Run: headless pygame with SDL's dummy video driver; simulated clock (each Clock.tick advances the game by its frame time, no real sleeping); random seed 0; keys injected as events and as key.get_pressed() state; mouse plan: one left click at the window centre at the start of phase 2, then a move to the lower-right quarter at the start of phase 3.
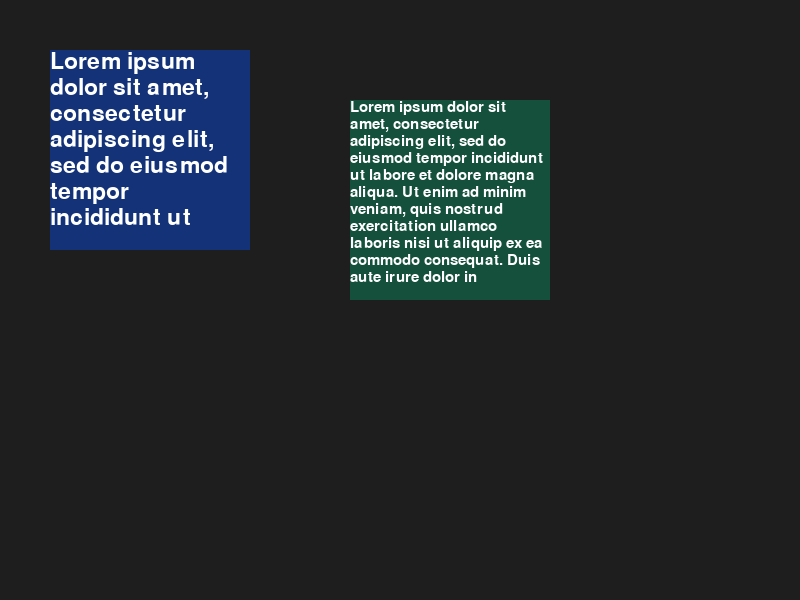
Frame 1 of 4 · flips 1–60 · no input
Frame 2 of 4 · flips 61–180 · clicked the window centre · tapped SPACE, RETURN · held RIGHT (→), D · screen unchanged from frame 1, image omitted
Frame 3 of 4 · flips 181–300 · moved the mouse to the lower-right quarter · held DOWN (↓), S · screen unchanged from frame 2, image omitted
Frame 4 of 4 · flips 301–420 · held LEFT (←), A, UP (↑), W · screen unchanged from frame 3, image omitted

The pygame program that drew these frames:

import pygame as pg


class TextBox:

    def __init__(self, text, pos, font, bg_color, text_color=(255, 255, 255)):
        self.font = font
        self.font_height = font.get_linesize()
        self.text = text.split()  # Single words.
        self.rect = pg.Rect(pos, (200, 200))
        self.bg_color = bg_color
        self.text_color = text_color
        self.render_text_surfaces()

    def render_text_surfaces(self):
        """Create a new text images list when the rect gets scaled."""
        self.images = []  # The text surfaces.
        line_width = 0
        line = []
        space_width = self.font.size(' ')[0]

        # Put the words one after the other into a list if they still
        # fit on the same line, otherwise render the line and append
        # the resulting surface to the self.images list.
        for word in self.text:
            line_width += self.font.size(word)[0] + space_width
            # Render a line if the line width is greater than the rect width.
            if line_width > self.rect.w:
                surf = self.font.render(' '.join(line), True, self.text_color)
                self.images.append(surf)
                line = []
                line_width = self.font.size(word)[0] + space_width

            line.append(word)

        # Need to render the last line as well.
        surf = self.font.render(' '.join(line), True, self.text_color)
        self.images.append(surf)

    def draw(self, screen):
        """Draw the rect and the separate text images."""
        pg.draw.rect(screen, self.bg_color, self.rect)

        for y, surf in enumerate(self.images):
            # Don't blit below the rect area.
            if y * self.font_height + self.font_height > self.rect.h:
                break
            screen.blit(surf, (self.rect.x, self.rect.y+y*self.font_height))

    def scale(self, rel):
        self.rect.w += rel[0]
        self.rect.h += rel[1]
        self.rect.w = max(self.rect.w, 30)  # 30 px is the minimum width.
        self.rect.h = max(self.rect.h, 30)
        self.render_text_surfaces()

    def move(self, rel):
        self.rect.move_ip(rel)
        self.rect.clamp_ip(screen.get_rect())


text = """Lorem ipsum dolor sit amet, consectetur adipiscing elit,
sed do eiusmod tempor incididunt ut labore et dolore magna aliqua.
Ut enim ad minim veniam, quis nostrud exercitation ullamco laboris
nisi ut aliquip ex ea commodo consequat. Duis aute irure dolor in
reprehenderit in voluptate velit esse cillum dolore eu fugiat nulla
pariatur. Excepteur sint occaecat cupidatat non proident, sunt in
culpa qui officia deserunt mollit anim id est laborum."""
pg.init()
screen = pg.display.set_mode((800, 600))
clock = pg.time.Clock()
FONT = pg.font.Font(None, 34)
selected_box = None
textbox = TextBox(text, (50, 50), FONT, (20, 50, 120))
textbox2 = TextBox(text, (350, 100), pg.font.Font(None, 22), (20, 80, 60))

done = False
while not done:
    for event in pg.event.get():
        if event.type == pg.QUIT:
            done = True
        elif event.type == pg.MOUSEBUTTONDOWN:
            for box in (textbox, textbox2):
                if box.rect.collidepoint(event.pos):
                    selected_box = box  # Select the colliding box.
        elif event.type == pg.MOUSEBUTTONUP:
            selected_box = None  # De-select the box.
        elif event.type == pg.MOUSEMOTION:
            if selected_box is not None:  # If a box is selected.
                if event.buttons[0]:  # Left mouse button is down.
                    selected_box.move(event.rel)
                else:
                    selected_box.scale(event.rel)

    screen.fill((30, 30, 30))
    textbox.draw(screen)
    textbox2.draw(screen)
    pg.display.flip()
    clock.tick(60) 
